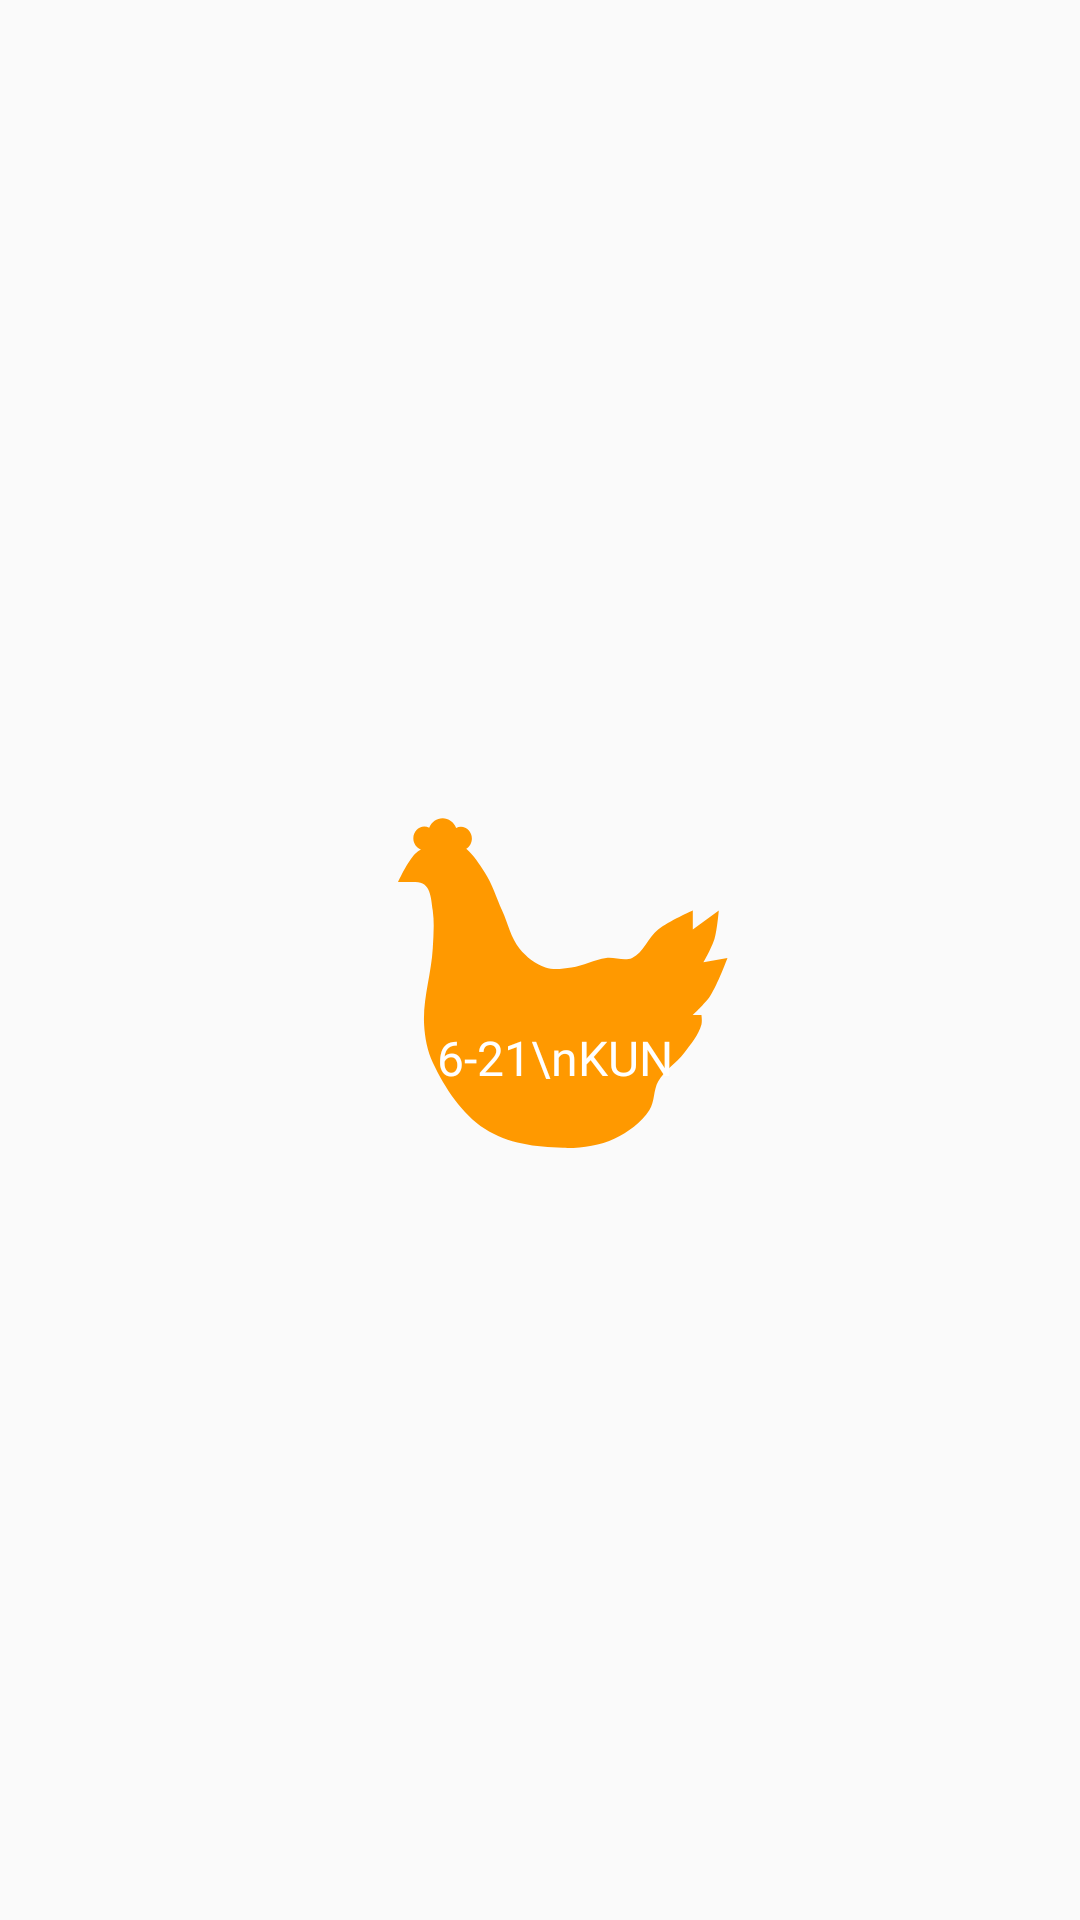

Write the Android layout XML for this screen, with the resource values it uses.
<!-- AndroidManifest.xml: application theme Theme.Qulshılıq -->
<!-- res/layout/hen_item.xml -->
<?xml version="1.0" encoding="utf-8"?>
<androidx.constraintlayout.widget.ConstraintLayout xmlns:android="http://schemas.android.com/apk/res/android"
    android:layout_width="wrap_content"
    android:layout_height="wrap_content"
    android:clipToPadding="false"
    xmlns:app="http://schemas.android.com/apk/res-auto">

    <androidx.constraintlayout.widget.ConstraintLayout
        android:id="@+id/container"
        android:layout_width="110dp"
        android:layout_height="110dp"
        android:layout_marginTop="20dp"
        android:layout_marginStart="20dp"
        android:layout_marginEnd="5dp"
        android:layout_marginBottom="5dp"
        android:background="@drawable/ic_group"
        android:clickable="true"
        android:elevation="14dp"
        android:focusable="true"
        app:layout_constraintBottom_toBottomOf="parent"
        app:layout_constraintEnd_toEndOf="parent"
        app:layout_constraintHorizontal_bias="0.5"
        app:layout_constraintStart_toStartOf="parent"
        app:layout_constraintTop_toTopOf="parent">

        <TextView
            android:id="@+id/tvTitle"
            android:layout_width="match_parent"
            android:layout_height="match_parent"
            android:fontFamily="@font/poppins_bold"
            android:gravity="center"
            android:paddingEnd="5dp"
            android:paddingTop="50dp"
            android:text="6-21\nKUN"
            android:textColor="@color/white"
            android:textSize="16dp" />
    </androidx.constraintlayout.widget.ConstraintLayout>
</androidx.constraintlayout.widget.ConstraintLayout>
<!-- resources referenced by this layout -->
<resources>
  <color name="white">#FFFFFFFF</color>
  <!-- drawable ic_group (drawable) -->
  <vector android:height="109.50571dp" android:viewportHeight="480"
      android:viewportWidth="526" android:width="120dp" xmlns:android="http://schemas.android.com/apk/res/android">
      <path android:fillColor="@color/purple_500" android:fillType="evenOdd" android:pathData="M71.12,0.46C61.81,0.45 53.4,5.84 49.7,14.18C47.29,13.01 44.64,12.41 41.95,12.41C32.28,12.41 24.44,20.06 24.45,29.49C24.44,36.9 29.31,43.47 36.53,45.77C33.51,47.56 30.39,49.25 27.78,51.55C15.33,62.54 0.16,93.02 0.16,93.02H27.78C52.12,93.02 52.51,115.47 55.4,134.45C58.18,152.66 56.55,171.34 55.4,189.73C53.09,226.79 39.36,263.18 41.6,300.24C42.74,319.2 46.68,338.66 55.4,355.53C74.89,393.23 101.95,430.28 138.3,452.09C174.73,473.96 220.23,478.65 262.67,479.8C290.67,480.59 319.8,477.05 345.56,466.04C366.72,456.99 387.33,443.3 400.8,424.62C409.31,412.81 406.99,395.58 414.65,383.19C424.92,366.57 443.69,356.83 456.07,341.72C466.6,328.87 478.88,316.14 483.69,300.25C485.02,295.83 483.69,286.44 483.69,286.44H469.89C469.89,286.44 489.93,269.39 497.55,258.82C509.59,242.11 525.17,203.54 525.17,203.54L486.98,209.69C486.98,209.69 500.43,187.96 504.43,175.92C508.86,162.63 511.36,134.45 511.36,134.45L469.89,162.11V134.45C469.89,134.45 431.36,150.07 414.65,162.11C398.8,173.53 391.23,196.06 373.18,203.54C360.41,208.83 345.47,201.86 331.75,203.54C312.91,205.85 295.32,215.03 276.47,217.35C262.76,219.03 248.27,221.35 235.04,217.35C219.15,212.55 204.56,202.18 193.57,189.73C179.94,174.28 175.16,152.86 165.96,134.44C156.74,116.02 150.34,95.92 138.3,79.21C129.59,67.14 120.55,53.85 108.76,44.85C114.34,41.84 117.79,36.11 117.79,29.9C117.77,20.48 109.94,12.85 100.29,12.85C97.65,12.86 95.05,13.46 92.68,14.58C89.09,6.05 80.58,0.47 71.12,0.45L71.12,0.46Z"/>
  </vector>
  <style name="Theme.Qulshılıq" parent="Theme.MaterialComponents.Light.NoActionBar.Bridge">
          
          <item name="colorPrimary">@color/purple_500</item>
          <item name="colorPrimaryVariant">@color/purple_700</item>
          <item name="colorOnPrimary">@color/white</item>
          
          <item name="colorSecondary">@color/teal_200</item>
          <item name="colorSecondaryVariant">@color/teal_700</item>
          <item name="colorOnSecondary">@color/black</item>
          
          <item name="android:statusBarColor" tools:targetApi="l">?attr/colorPrimaryVariant</item>
          
      </style>
  <color name="purple_500">#FF9900</color>
  <color name="purple_700">#D5830A</color>
  <color name="teal_200">#FF03DAC5</color>
  <color name="teal_700">#FF018786</color>
  <color name="black">#FF000000</color>
</resources>
